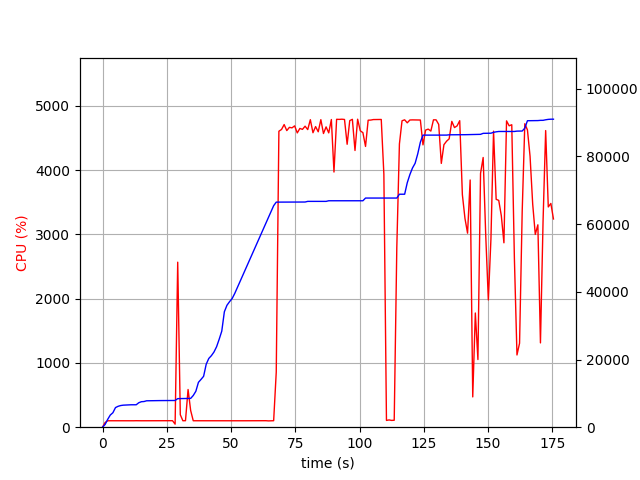

Source data for this figure (header and first rows):
elapsed_time, nproc, cpu, mem_real, mem_virtual
3.361701965332031e-05, 1, 0.0, 9.012, 3186
1.006, 1, 73.5, 819.3, 1733
2.013, 1, 100.3, 2331, 4997
3.021, 1, 100.2, 3599, 6597
4.029, 1, 100.2, 4275, 6895
5.036, 1, 99.3, 5795, 8687
6.043, 1, 100.3, 6169, 8699
7.051, 1, 100.2, 6397, 8699
8.058, 1, 100.3, 6507, 8827
9.065, 1, 100.3, 6547, 8827
10.07, 1, 100.2, 6619, 8827
11.08, 1, 99.2, 6623, 8827
12.09, 1, 100.0, 6623, 8827
13.1, 1, 101.0, 6627, 8827
14.11, 1, 100.1, 7233, 10875
15.12, 1, 100.1, 7529, 10875
16.13, 1, 100.1, 7583, 10875
17.14, 1, 100.1, 7801, 10875
18.15, 1, 100.1, 7819, 10875
19.16, 1, 100.0, 7851, 10875
20.17, 1, 100.0, 7853, 10875
21.18, 1, 100.1, 7853, 10875
22.19, 1, 100.0, 7861, 10875
23.19, 1, 100.1, 7861, 10875
24.2, 1, 100.1, 7865, 10875
25.21, 1, 100.0, 7865, 10875
26.22, 1, 100.0, 7865, 10875
27.23, 1, 101.2, 7865, 10875
28.24, 2, 47.5, 7893, 11076
29.25, 1, 2567, 8437, 14937
30.26, 1, 193.6, 8445, 14937
31.27, 1, 100.2, 8445, 14937
32.27, 1, 101.2, 8445, 14937
33.28, 1, 586.4, 8465, 14937
34.29, 1, 259.9, 8503, 14937
35.3, 1, 100.3, 9365, 17689
36.3, 1, 100.2, 10611, 17689
37.31, 1, 99.3, 13249, 23033
38.32, 1, 99.2, 14117, 23049
39.33, 1, 100.2, 15035, 23305
40.34, 1, 100.0, 18599, 33545
41.35, 1, 100.1, 20307, 33565
42.36, 1, 99.1, 21133, 33885
43.37, 1, 100.0, 22215, 33885
44.37, 1, 100.0, 23765, 46173
45.38, 1, 100.1, 25973, 46581
46.39, 1, 100.0, 28373, 67061
47.4, 1, 99.1, 34101, 67061
48.41, 1, 100.0, 36021, 67061
49.42, 1, 100.0, 37081, 67509
50.43, 1, 100.0, 38013, 67509
51.44, 1, 100.0, 39511, 96209
52.45, 1, 99.1, 41245, 96721
53.46, 1, 100.1, 42969, 97393
54.47, 1, 100.0, 44695, 97393
55.48, 1, 100.1, 46423, 98161
56.49, 1, 99.0, 48155, 98201
57.5, 1, 100.1, 49883, 98201
58.51, 1, 100.0, 51607, 99097
59.52, 1, 99.0, 53337, 99097
... 114 more rows
